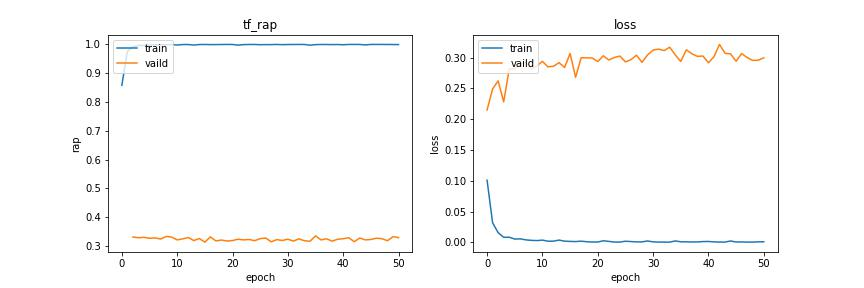

Values plotted in this chart, from the file beside it:
loss, tf_rap, accuracy, binary_crossentropy, val_loss, val_tf_rap, val_accuracy, val_binary_crossentropy
0.101, 0.858, 0.876, 0.3731, 0.215, , 0.7098, 1.181
0.03185, 0.9756, 0.9702, 0.1401, 0.2491, , 0.6995, 1.252
0.01592, 0.9918, 0.9862, 0.07072, 0.2623, 0.3307, 0.7004, 1.022
0.008399, 0.9965, 0.9937, 0.04353, 0.2281, 0.3281, 0.7212, 1.113
0.00852, 0.9966, 0.9932, 0.04155, 0.2812, 0.3297, 0.6932, 3.098
0.005521, 0.9984, 0.9962, 0.03134, 0.2818, 0.3262, 0.7048, 2.343
0.005846, 0.9982, 0.9953, 0.03262, 0.2893, 0.3277, 0.7012, 3.322
0.004231, 0.9993, 0.9968, 0.02616, 0.2923, 0.3236, 0.6879, 1.902
0.003436, 0.9987, 0.9978, 0.02338, 0.2816, 0.3328, 0.6989, 1.479
0.003053, 0.9994, 0.9978, 0.02158, 0.2863, 0.3305, 0.7009, 2.423
0.003812, 0.998, 0.9971, 0.02629, 0.2939, 0.3207, 0.6992, 2.577
0.002074, 0.9996, 0.9987, 0.01759, 0.2849, 0.3242, 0.7013, 2.81
0.002111, 0.9997, 0.999, 0.01854, 0.2859, 0.3289, 0.6918, 2.701
0.003881, 0.9978, 0.997, 0.02579, 0.2918, 0.3183, 0.6993, 2.028
0.002116, 0.9996, 0.9987, 0.01722, 0.284, 0.3255, 0.6993, 2.09
0.001716, 0.9998, 0.9991, 0.01594, 0.3067, 0.3129, 0.6923, 3.924
0.001482, 0.9994, 0.9992, 0.01515, 0.268, 0.3311, 0.7144, 1.269
0.002087, 0.9994, 0.9983, 0.01774, 0.2998, 0.317, 0.6923, 2.839
0.001235, 0.9997, 0.9994, 0.01346, 0.2996, 0.3202, 0.6943, 3.312
0.0007613, 0.9999, 0.9998, 0.01087, 0.2994, 0.3167, 0.6947, 2.821
0.0007445, 0.9998, 0.9998, 0.01157, 0.2936, 0.3184, 0.6893, 1.736
0.002747, 0.9975, 0.9978, 0.02151, 0.303, 0.3231, 0.6881, 3.441
0.001742, 0.9993, 0.9987, 0.01604, 0.2961, 0.3207, 0.6918, 2.151
0.0007068, 0.9998, 0.9998, 0.01045, 0.3002, 0.3221, 0.7037, 3.474
0.0006543, 0.9999, 0.9998, 0.01008, 0.3025, 0.318, 0.692, 3.715
0.002025, 0.9991, 0.9984, 0.01651, 0.293, 0.3251, 0.7057, 2.95
0.001495, 0.9993, 0.9991, 0.01417, 0.2966, 0.3271, 0.6907, 1.587
0.0009232, 0.9994, 0.9996, 0.01203, 0.3039, 0.3139, 0.6908, 2.714
0.0009577, 0.9999, 0.9995, 0.01104, 0.2923, 0.3216, 0.6924, 2.418
0.002442, 0.9991, 0.9978, 0.01855, 0.3043, 0.3188, 0.6911, 2.078
0.0009728, 0.9997, 0.9996, 0.01144, 0.3122, 0.3231, 0.685, 3.239
0.0006605, 0.9998, 0.9998, 0.01005, 0.3138, 0.3164, 0.6856, 3.507
0.0006106, 0.9999, 0.9998, 0.009553, 0.3114, 0.3243, 0.6855, 2.493
0.0005719, 0.9998, 0.9998, 0.009726, 0.3169, 0.3176, 0.6854, 4.224
0.002473, 0.9974, 0.9979, 0.0192, 0.3045, 0.3159, 0.6865, 3.034
0.001161, 0.9993, 0.9994, 0.01287, 0.2938, 0.3345, 0.6894, 2.57
0.001014, 0.9998, 0.9995, 0.01216, 0.3126, 0.3206, 0.6828, 2.318
0.0008671, 0.9997, 0.9996, 0.01198, 0.3063, 0.3246, 0.6932, 3.297
0.0008961, 0.9994, 0.9995, 0.01161, 0.302, 0.3162, 0.6877, 1.759
0.001455, 0.9997, 0.9988, 0.01269, 0.3026, 0.3229, 0.6895, 2.073
0.001619, 0.9989, 0.9987, 0.01485, 0.2916, 0.3248, 0.6912, 1.601
0.0009746, 0.9999, 0.9994, 0.01131, 0.3014, 0.3281, 0.6881, 2.032
0.0007011, 0.9999, 0.9998, 0.009736, 0.3214, 0.3144, 0.6872, 4.464
0.0006317, 0.9998, 0.9998, 0.009423, 0.307, 0.3272, 0.689, 2.402
0.002423, 0.9983, 0.9977, 0.018, 0.306, 0.3207, 0.6838, 2.825
0.0007748, 0.9999, 0.9997, 0.01002, 0.2941, 0.3221, 0.6903, 1.831
0.0008828, 1, 0.9996, 0.01091, 0.3066, 0.3266, 0.7011, 4.33
0.0006107, 0.9999, 0.9998, 0.009737, 0.3001, 0.3248, 0.6902, 3.327
0.0005878, 0.9999, 0.9998, 0.009142, 0.2954, 0.3178, 0.6964, 2.649
0.001047, 0.9997, 0.9993, 0.01124, 0.2958, 0.332, 0.6907, 1.652
0.001181, 0.9995, 0.9992, 0.01207, 0.2996, 0.3284, 0.6887, 2.458
